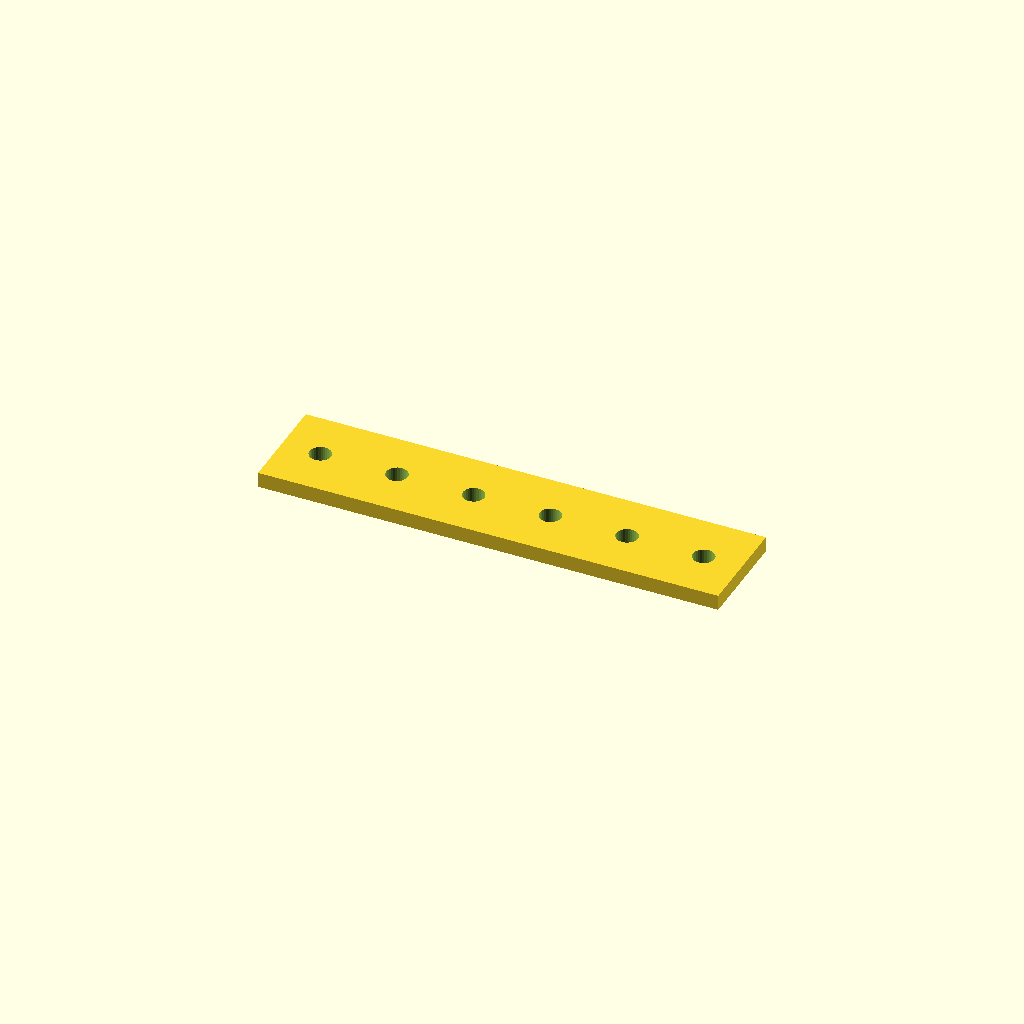
Cell 1 — every parameter at its default value.
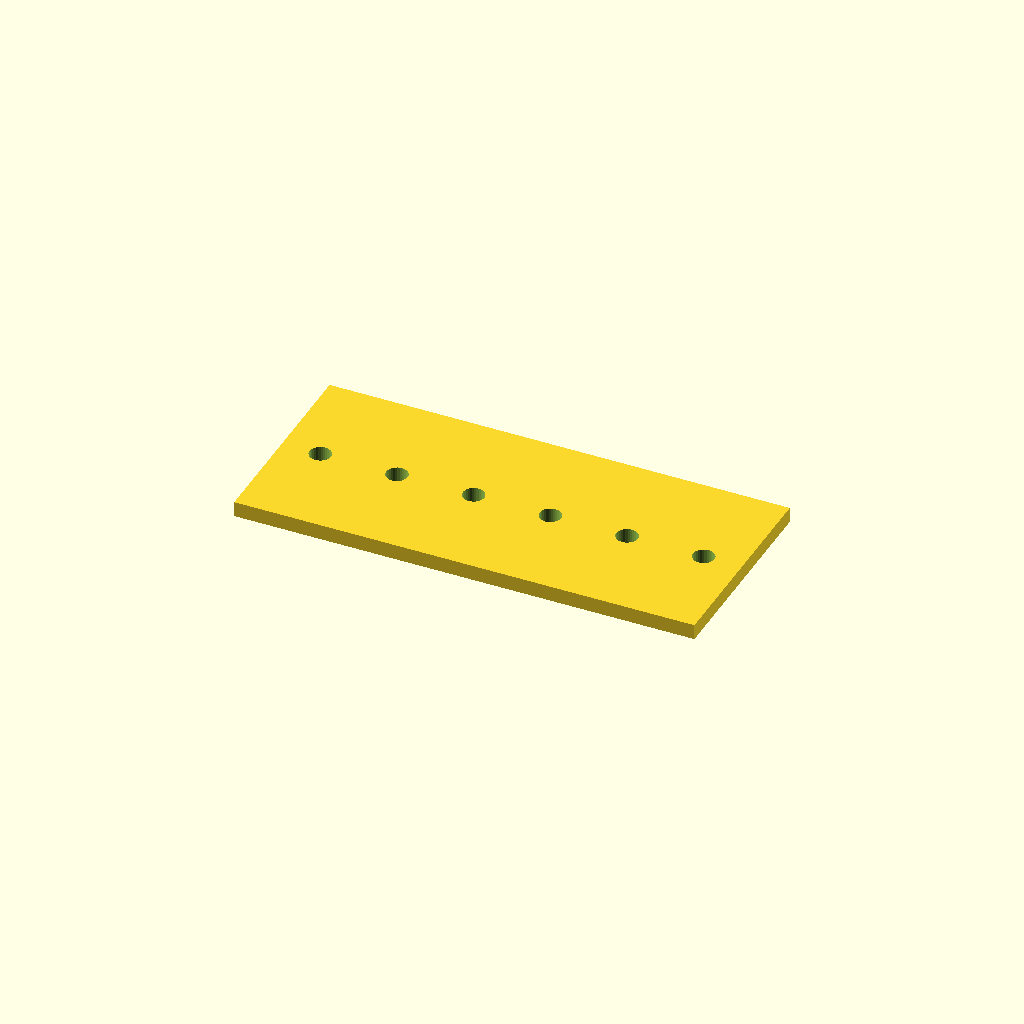
Cell 2 — bar_w set to 80, the other parameters unchanged.
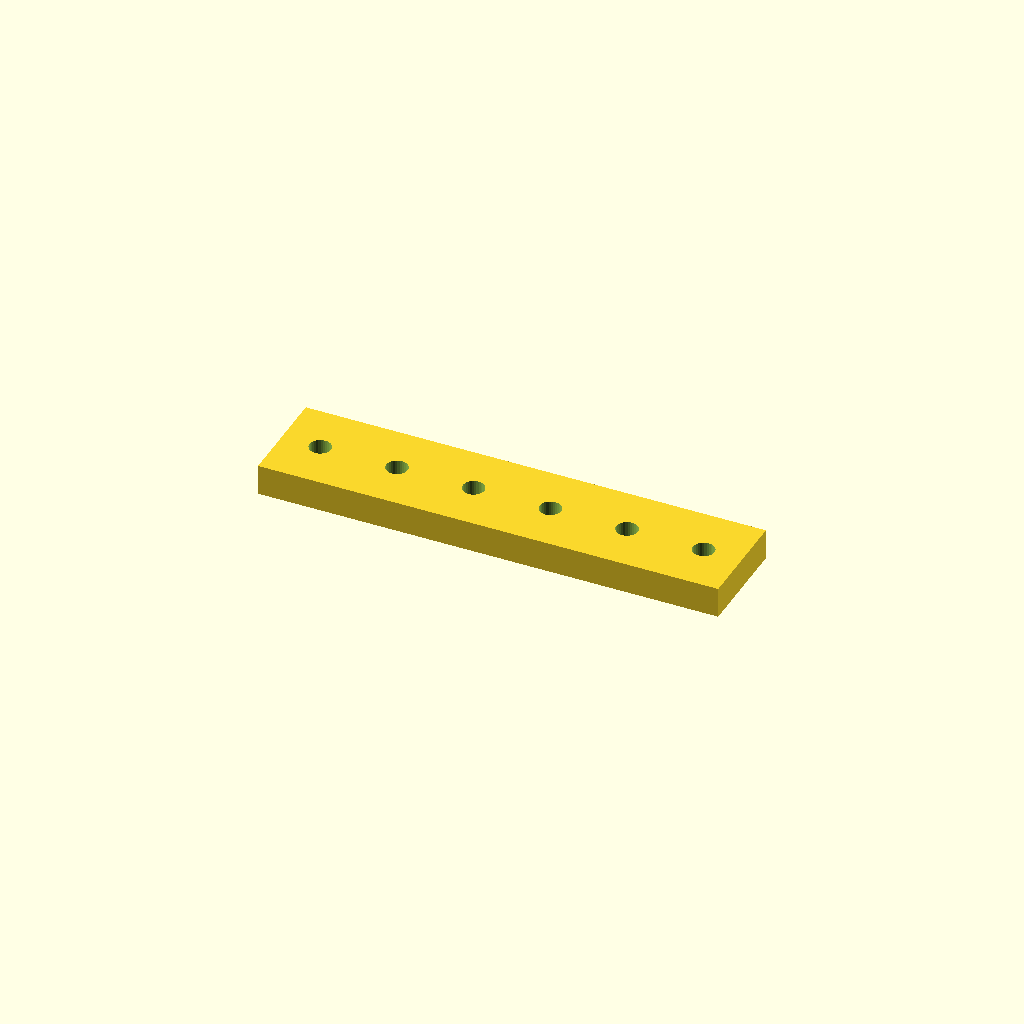
Cell 3 — bar_t set to 12, the other parameters unchanged.
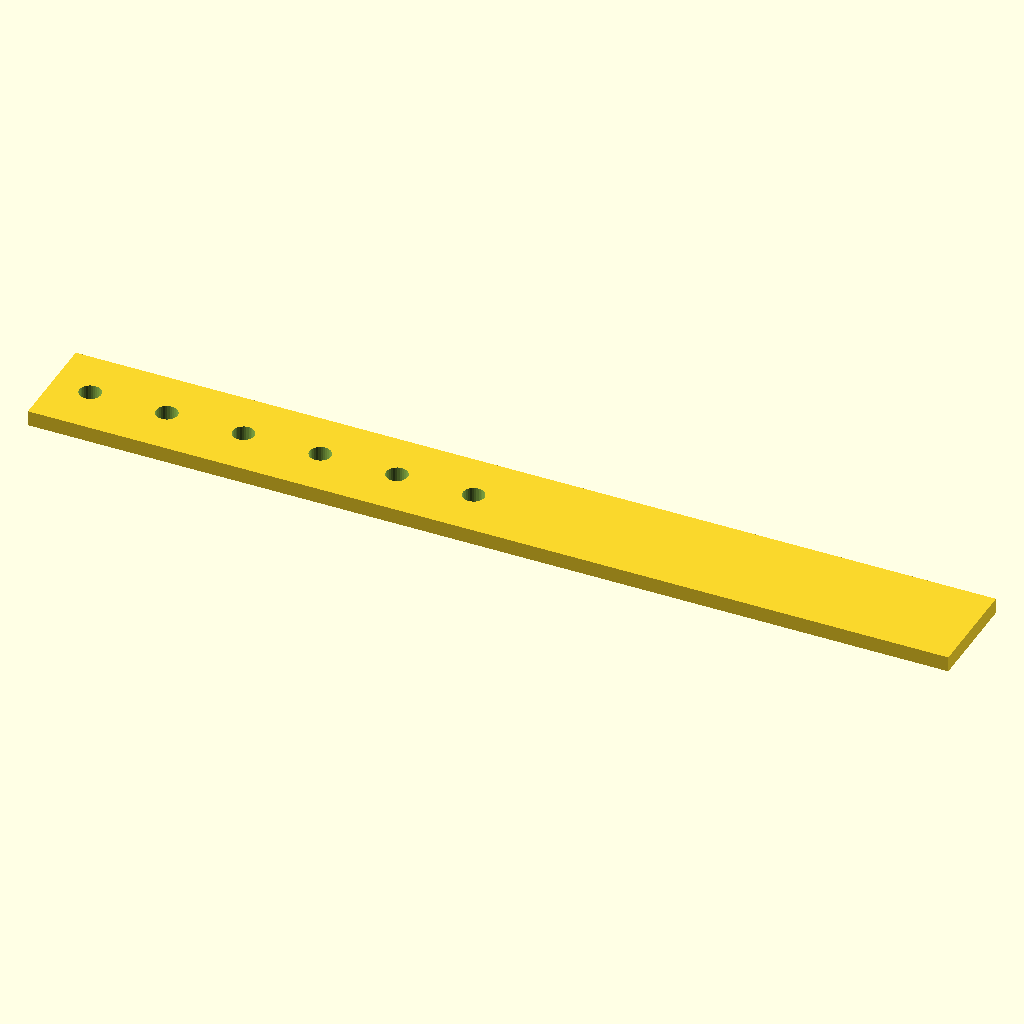
Cell 4: the same model with holes = 12.
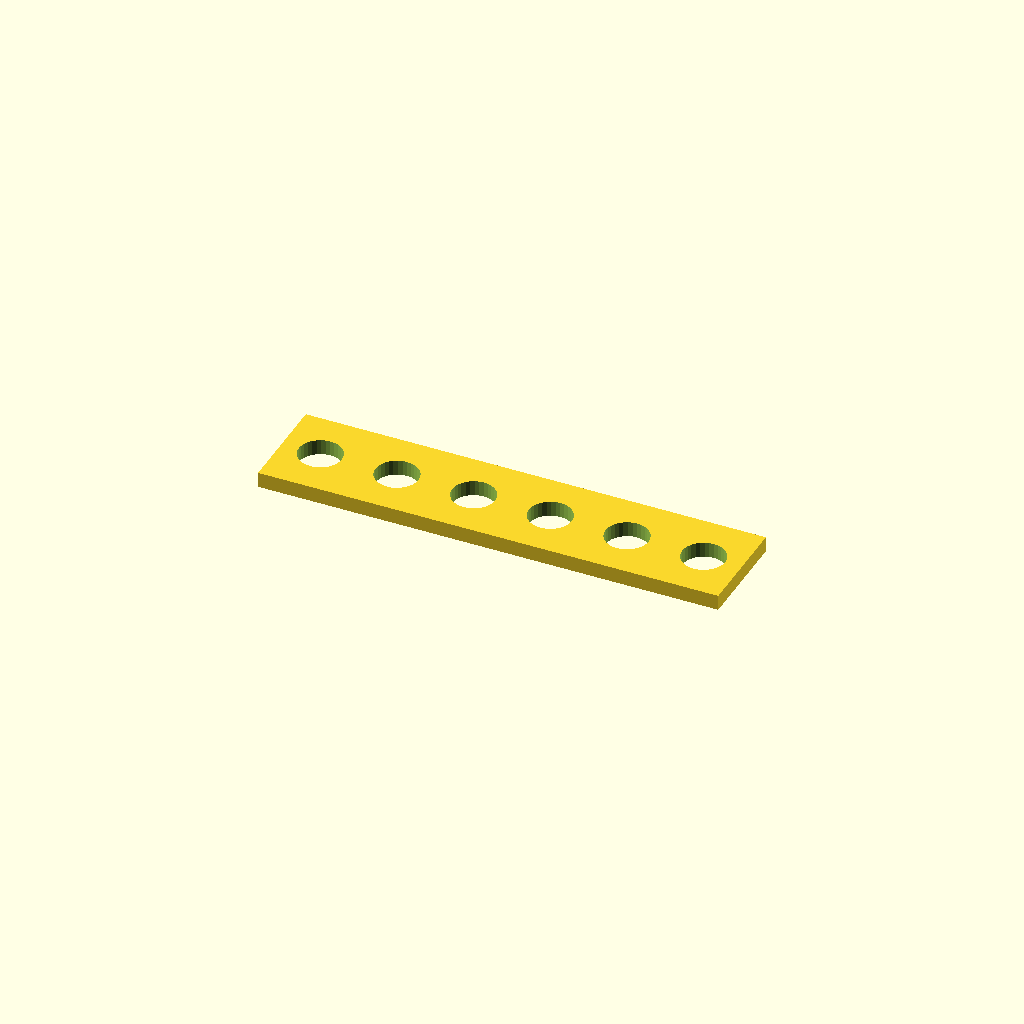
Cell 5: the same model with hole_d = 16.8.
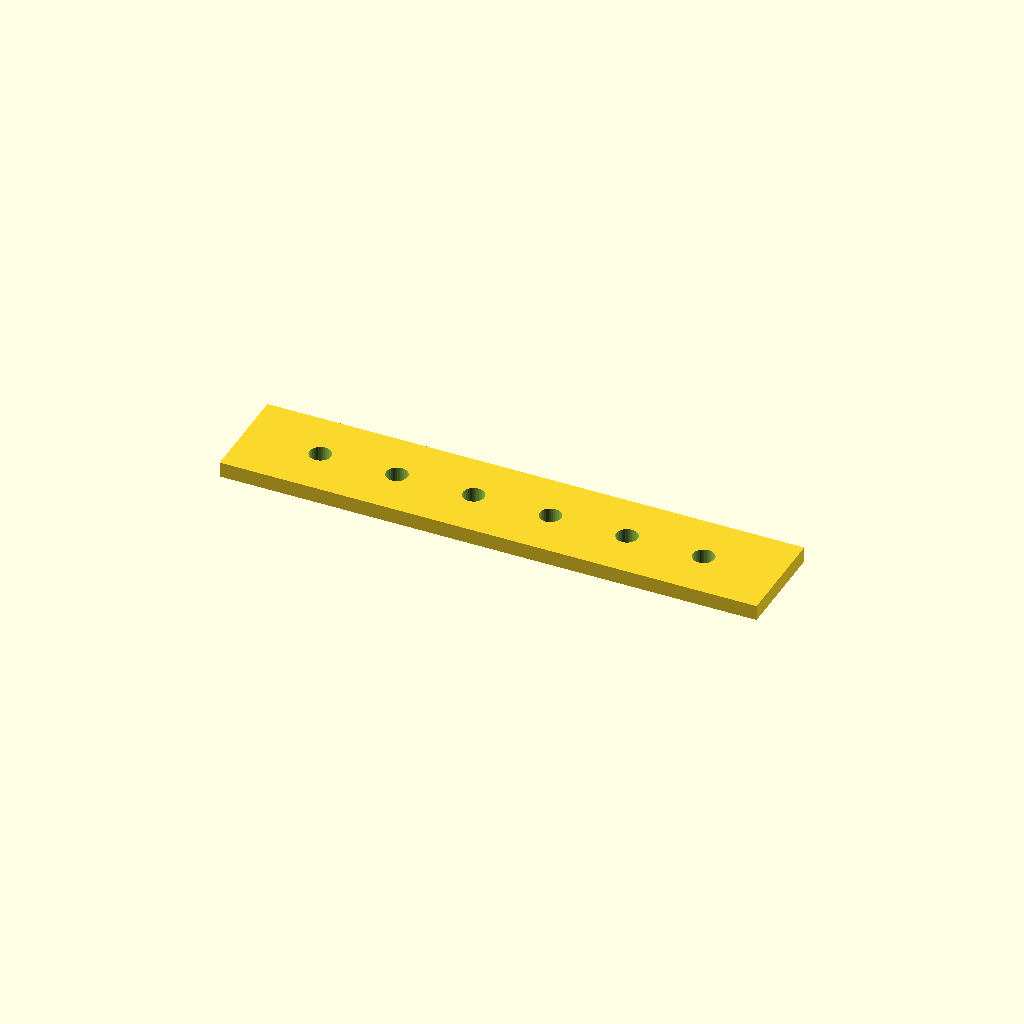
Cell 6: edge = 30 (everything else at default).
One fixed orthographic camera (rotation 55°, 0°, 25°; colour scheme Cornfield) for every cell.
Source of the model, optional_data/data/place1/ventrows/part_0055.scad:
$fn = 32;

// ----------------------------------------------------------------------
// Hole bar, 6 x Ø8.4
// row layout, 15 mm edge offset
// ----------------------------------------------------------------------

// --- parameters (mm) ---
bar_w = 40;    // bar width (Y)
bar_t = 6;     // bar thickness (Z)
holes = 6;     // holes per row
hole_d = 8.4;  // hole diameter
edge = 15;     // offset from the bar end to the first hole
pitch = 30;    // pitch between neighbouring holes

// --- derived feature positions (mm) ---
span = (holes - 1) * pitch;   // = 150   distance between the end holes
bar_l = span + 2 * edge;      // = 180   overall bar length
start_x = -bar_l / 2 + edge;  // = -75   X of the first hole
feature_centers = [
  [start_x + 0 * pitch, 0],
  [start_x + 1 * pitch, 0],
  [start_x + 2 * pitch, 0],
  [start_x + 3 * pitch, 0],
  [start_x + 4 * pitch, 0],
  [start_x + 5 * pitch, 0]
];   // hole centres of the first row

// bar with one row of holes, drilled from feature_centers
difference() {
  translate([-bar_l / 2, -bar_w / 2, -bar_t / 2]) cube([bar_l, bar_w, bar_t]);
  for (centre = feature_centers)
    translate([centre[0], centre[1], 0])
      cylinder(d = hole_d, h = bar_t + 2, center = true);
}
Parameter table extracted from the source (name, type, default, range or options):
bar_w: number, default 40
bar_t: number, default 6
holes: number, default 6
hole_d: number, default 8.4
edge: number, default 15
pitch: number, default 30
